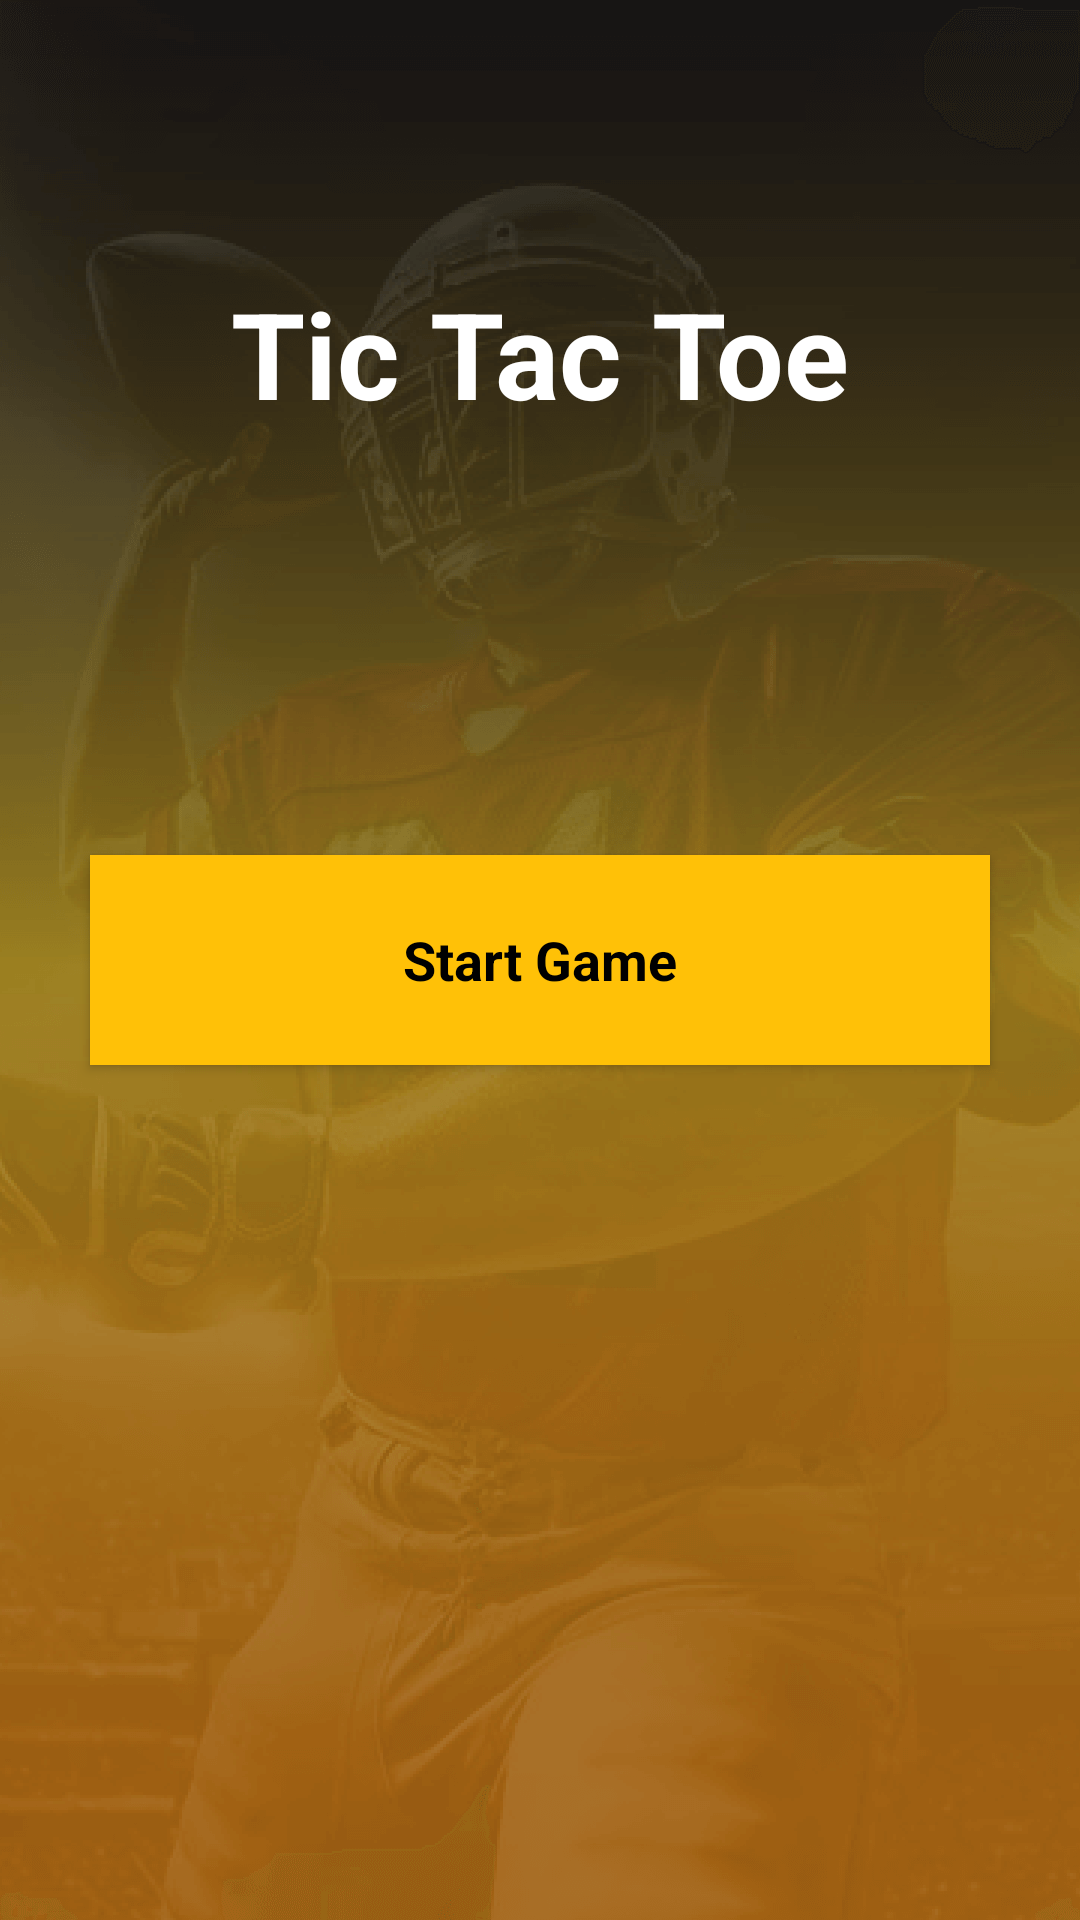

Here is an Android app screen rendered from its layout file. Give the layout XML and the strings, colors and styles it references.
<!-- AndroidManifest.xml: application theme Theme.Tf88 -->
<!-- res/layout/fragment_tic_tac_toe.xml -->
<?xml version="1.0" encoding="utf-8"?>
<androidx.constraintlayout.widget.ConstraintLayout
    xmlns:android="http://schemas.android.com/apk/res/android"
    xmlns:tools="http://schemas.android.com/tools"
    android:layout_width="match_parent"
    android:background="@drawable/bg"
    android:layout_height="match_parent"
    xmlns:app="http://schemas.android.com/apk/res-auto"
    tools:context=".presentation.minigame.TicTacToeFragment">


    <TextView
        android:id="@+id/txtTitle"
        android:layout_width="match_parent"
        android:layout_height="wrap_content"
        android:layout_marginBottom="50dp"
        android:gravity="center_horizontal"
        android:text="@string/tic_tac_toe"
        android:textColor="@color/white"
        android:textStyle="bold"
        android:textSize="40sp"
        app:layout_constraintBottom_toTopOf="@id/btnStartGame"
        app:layout_constraintEnd_toEndOf="parent"
        app:layout_constraintStart_toStartOf="parent"
        app:layout_constraintTop_toTopOf="parent"/>

    <androidx.appcompat.widget.AppCompatButton
        android:id="@+id/btnStartGame"
        android:layout_width="300dp"
        android:layout_height="70dp"
        android:background="@color/gold"
        android:fontFamily="sans-serif"
        android:text="@string/start_game"
        android:textStyle="bold"
        android:textAllCaps="false"
        android:textColor="@color/black"
        android:textSize="18sp"
        app:layout_constraintBottom_toBottomOf="parent"
        app:layout_constraintEnd_toEndOf="parent"
        app:layout_constraintStart_toStartOf="parent"
        app:layout_constraintTop_toTopOf="parent" />


</androidx.constraintlayout.widget.ConstraintLayout>
<!-- resources referenced by this layout -->
<resources>
  <color name="black">#FF000000</color>
  <color name="gold">#FFC107</color>
  <color name="white">#FFFFFFFF</color>
  <!-- drawable bg: png bitmap (drawable, 202668 bytes) -->
  <string name="start_game">Start Game</string>
  <string name="tic_tac_toe">Tic Tac Toe</string>
  <style name="Theme.Tf88" parent="Theme.MaterialComponents.DayNight.NoActionBar">
          
          <item name="colorPrimary">@color/purple_500</item>
          <item name="colorPrimaryVariant">@color/purple_700</item>
          <item name="colorOnPrimary">@color/white</item>
          
          <item name="colorSecondary">@color/teal_200</item>
          <item name="colorSecondaryVariant">@color/teal_700</item>
          <item name="colorOnSecondary">@color/black</item>
          
          <item name="android:statusBarColor">?attr/colorPrimaryVariant</item>
          
      </style>
  <color name="purple_500">#FF6200EE</color>
  <color name="purple_700">#FF3700B3</color>
  <color name="teal_200">#FF03DAC5</color>
  <color name="teal_700">#FF018786</color>
</resources>
